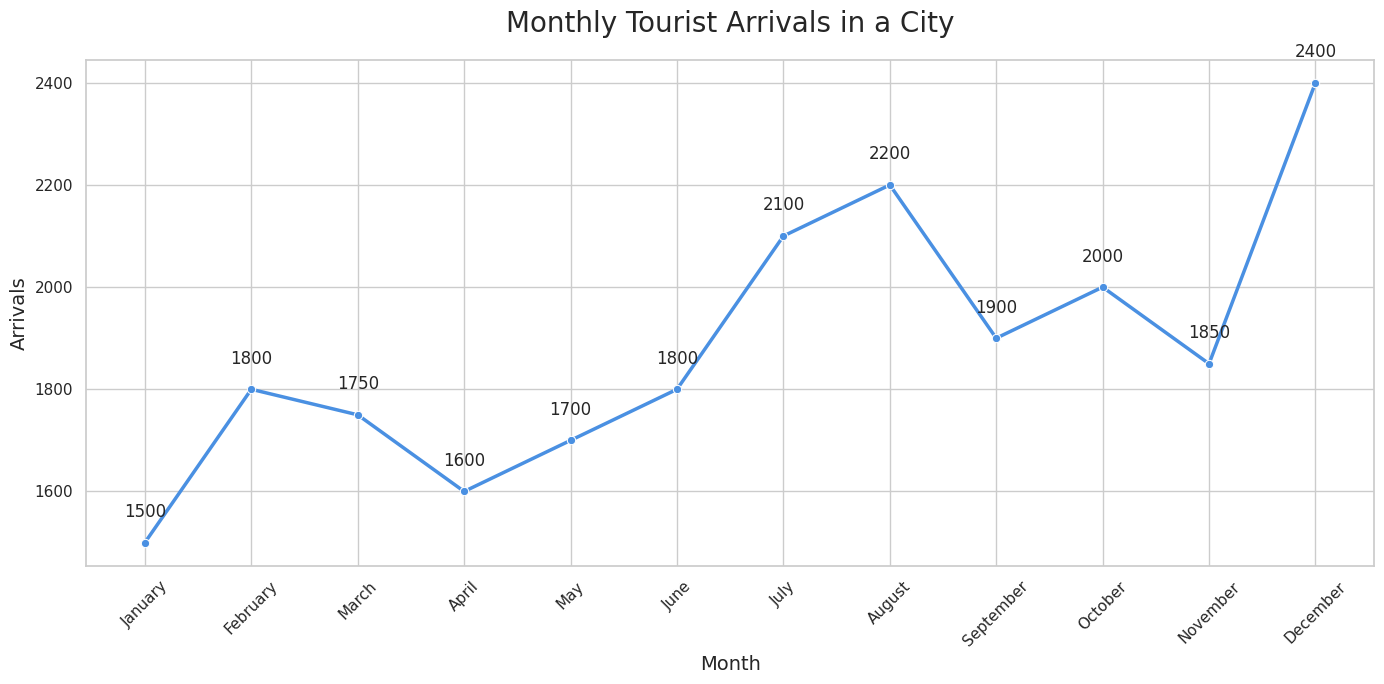

This figure's Python source:

import pandas as pd
import seaborn as sns
import matplotlib.pyplot as plt

# Creating the dataset
data = {
    'Month': ['January', 'February', 'March', 'April', 'May', 'June', 
              'July', 'August', 'September', 'October', 'November', 'December'],
    'Arrivals': [1500, 1800, 1750, 1600, 1700, 1800, 2100, 2200, 1900, 2000, 1850, 2400]
}

# Convert the dictionary into a DataFrame
df = pd.DataFrame(data)

# Creating a line chart using seaborn
plt.figure(figsize=(14, 7))  # width: 14 inches, height: 7 inches
sns.set_theme(style="whitegrid")

# Plotting the data
lineplot = sns.lineplot(x='Month', y='Arrivals', data=df, 
                        color="#4A90E2", linewidth=2.5, marker='o')

# Annotating each point with its value
for i in range(df.shape[0]):
    plt.text(df['Month'][i], df['Arrivals'][i] + 50, 
             df['Arrivals'][i], horizontalalignment='center')

# Customizing the chart appearance
lineplot.set_title('Monthly Tourist Arrivals in a City', fontsize=20, pad=20)
lineplot.set_xlabel('Month', fontsize=14)
lineplot.set_ylabel('Arrivals', fontsize=14)
plt.xticks(rotation=45)  # Rotate the x labels for better readability
plt.tight_layout()  # Adjusts the plot to make sure everything fits without overlap

# Display the plot
plt.show()
